Run: headless pygame with SDL's dummy video driver; simulated clock (each Clock.tick advances the game by its frame time, no real sleeping); random seed 0; keys injected as events and as key.get_pressed() state; no mouse input.
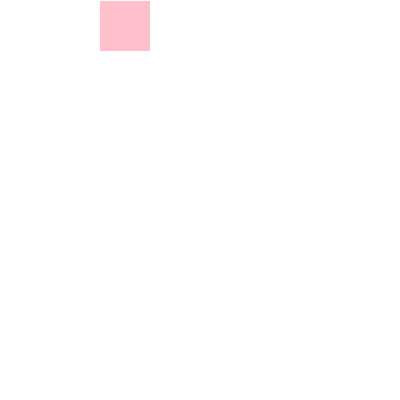
Frame 1 of 4 · flips 1–60 · no input
Frame 2 of 4 · flips 61–180 · tapped SPACE, RETURN · held RIGHT (→), D · screen unchanged from frame 1, image omitted
Frame 3 of 4 · flips 181–300 · held DOWN (↓), S · screen unchanged from frame 2, image omitted
Frame 4 of 4 · flips 301–420 · held LEFT (←), A, UP (↑), W · screen unchanged from frame 3, image omitted

The pygame program that drew these frames:

import sys
import pygame
#使用pygame之前必须初始化
pygame.init()
#设置主屏窗口 ；设置全屏格式：flags=pygame.FULLSCREEN
screen = pygame.display.set_mode((400,400))
#设置窗口标题
pygame.display.set_caption('c语言中文网')
screen.fill('white')
#创建一个 50*50 的图像,并优化显示
face = pygame.Surface((50,50),flags=pygame.HWSURFACE)
#填充颜色
face.fill(color='pink')
while True:
    # 循环获取事件，监听事件
    for event in pygame.event.get():
        # 判断用户是否点了关闭按钮
        if event.type == pygame.QUIT:
            #卸载所有模块
            pygame.quit()
            #终止程序
            sys.exit()
    # 将绘制的图像添加到主屏幕上，(100,100)是位置坐标，显示屏的左上角为坐标系的(0,0)原点
    screen.blit(face, (100, 1))
    pygame.display.flip() #更新屏幕内容
